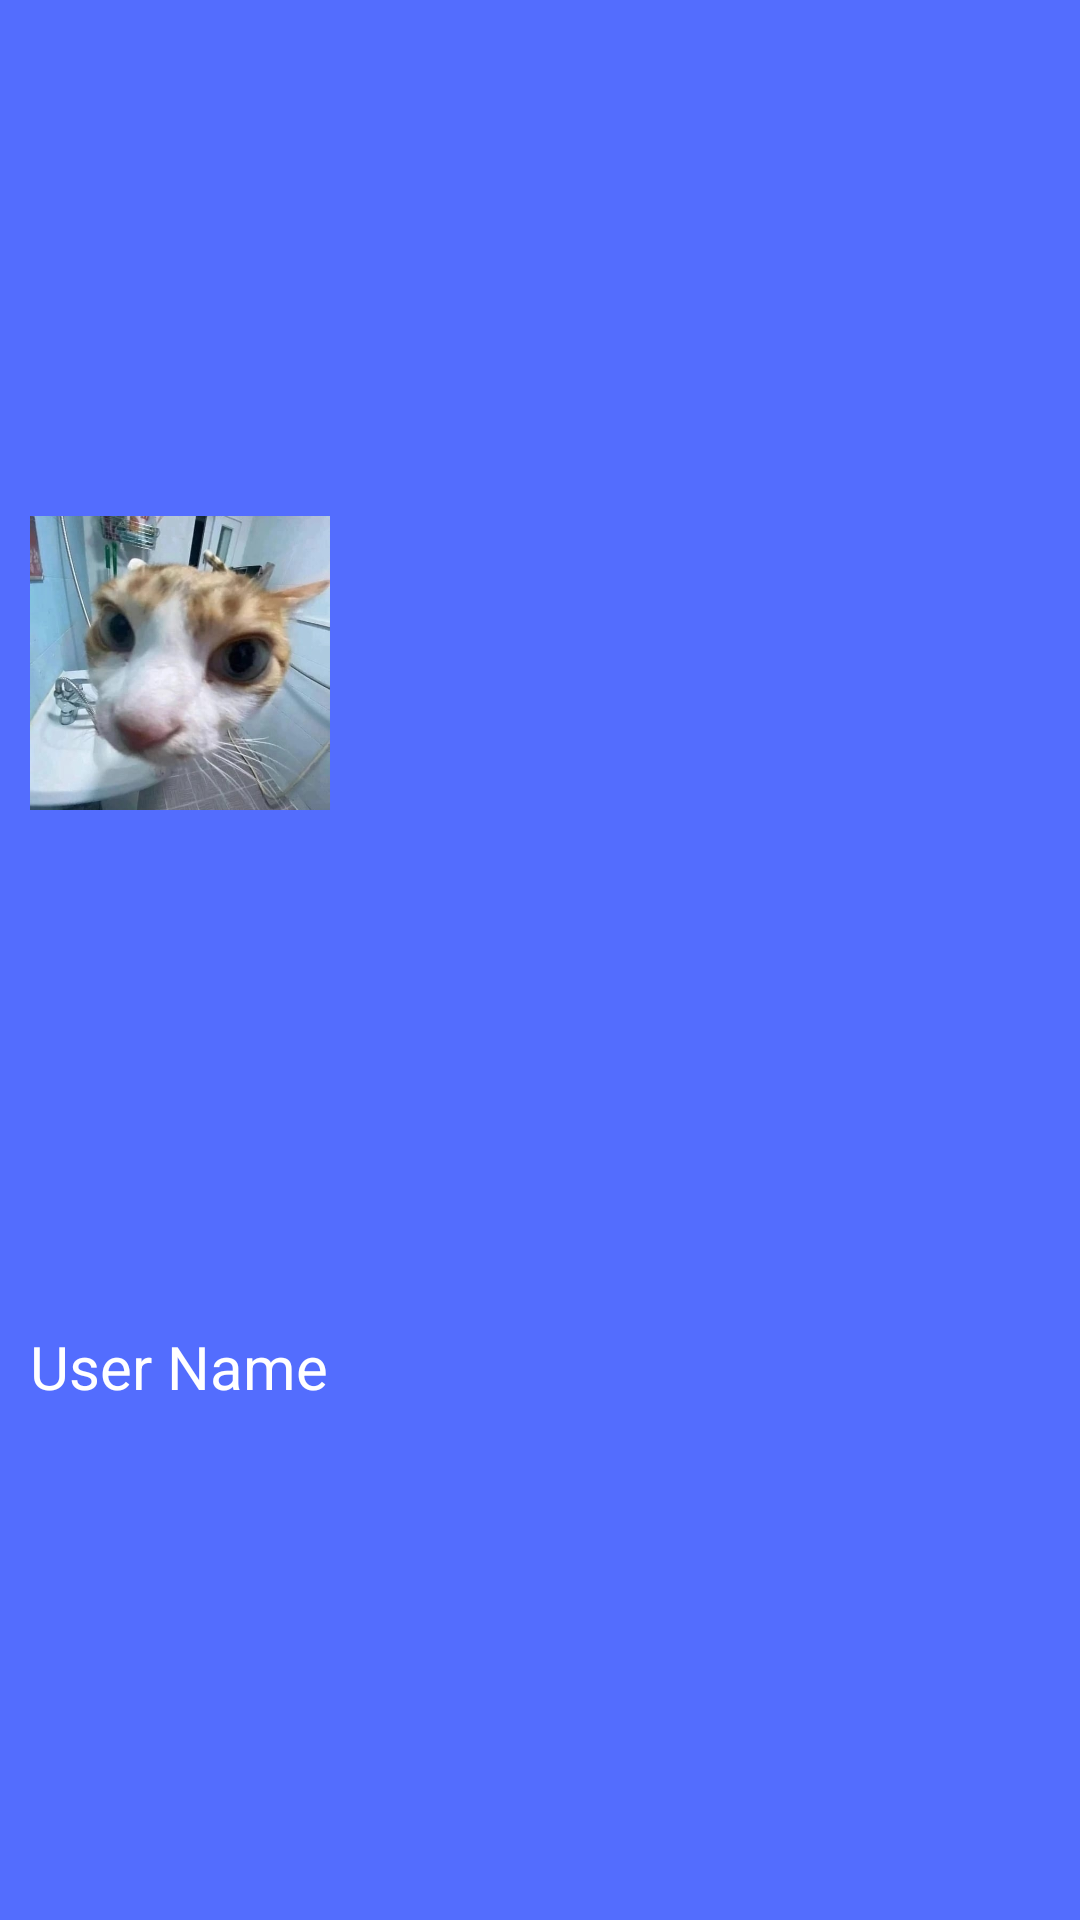

Reconstruct the res/layout file that produces this screen, plus the resources it refers to.
<!-- AndroidManifest.xml: application theme Theme.NavigationViewTemp -->
<!-- res/layout/header.xml -->
<?xml version="1.0" encoding="utf-8"?>
<androidx.constraintlayout.widget.ConstraintLayout
    xmlns:android="http://schemas.android.com/apk/res/android"
    xmlns:app="http://schemas.android.com/apk/res-auto"
    xmlns:tools="http://schemas.android.com/tools"
    android:layout_width="match_parent"
    android:layout_height="150dp"
    android:background="#536DFE">


    <ImageView
        android:id="@+id/imageNv"
        android:layout_width="100dp"
        android:layout_height="100dp"
        android:layout_marginStart="10dp"
        app:layout_constraintStart_toStartOf="parent"
        app:layout_constraintTop_toTopOf="parent"
        app:layout_constraintBottom_toTopOf="@id/textNv"
        app:srcCompat="@drawable/image_profile" />

    <TextView
        android:id="@+id/textNv"
        android:layout_width="wrap_content"
        android:layout_height="wrap_content"
        android:layout_marginStart="10dp"
        android:text="@string/user_name"
        android:textColor="@color/white"
        android:textSize="20sp"
        app:layout_constraintBottom_toBottomOf="parent"
        app:layout_constraintStart_toStartOf="parent"
        app:layout_constraintTop_toBottomOf="@+id/imageNv" />
</androidx.constraintlayout.widget.ConstraintLayout>
<!-- resources referenced by this layout -->
<resources>
  <!-- drawable image_profile: png bitmap (drawable, 307777 bytes) -->
  <string name="user_name">User Name</string>
  <style name="Theme.NavigationViewTemp" parent="Theme.MaterialComponents.DayNight.DarkActionBar">
          
          <item name="colorPrimary">#536DFE</item>
          <item name="colorPrimaryVariant">#536DFE</item>
          <item name="colorOnPrimary">@color/white</item>
          
          <item name="colorSecondary">@color/teal_200</item>
          <item name="colorSecondaryVariant">@color/teal_700</item>
          <item name="colorOnSecondary">@color/black</item>
          
          <item name="android:statusBarColor">?attr/colorPrimaryVariant</item>
          
      </style>
  <!-- not gathered from this repository: default colours our renderer supplied (Android Studio template values) -->
  <color name="teal_200">#FF03DAC5</color>
  <color name="teal_700">#FF018786</color>
  <color name="black">#FF000000</color>
  <color name="white">#FFFFFFFF</color>
</resources>
